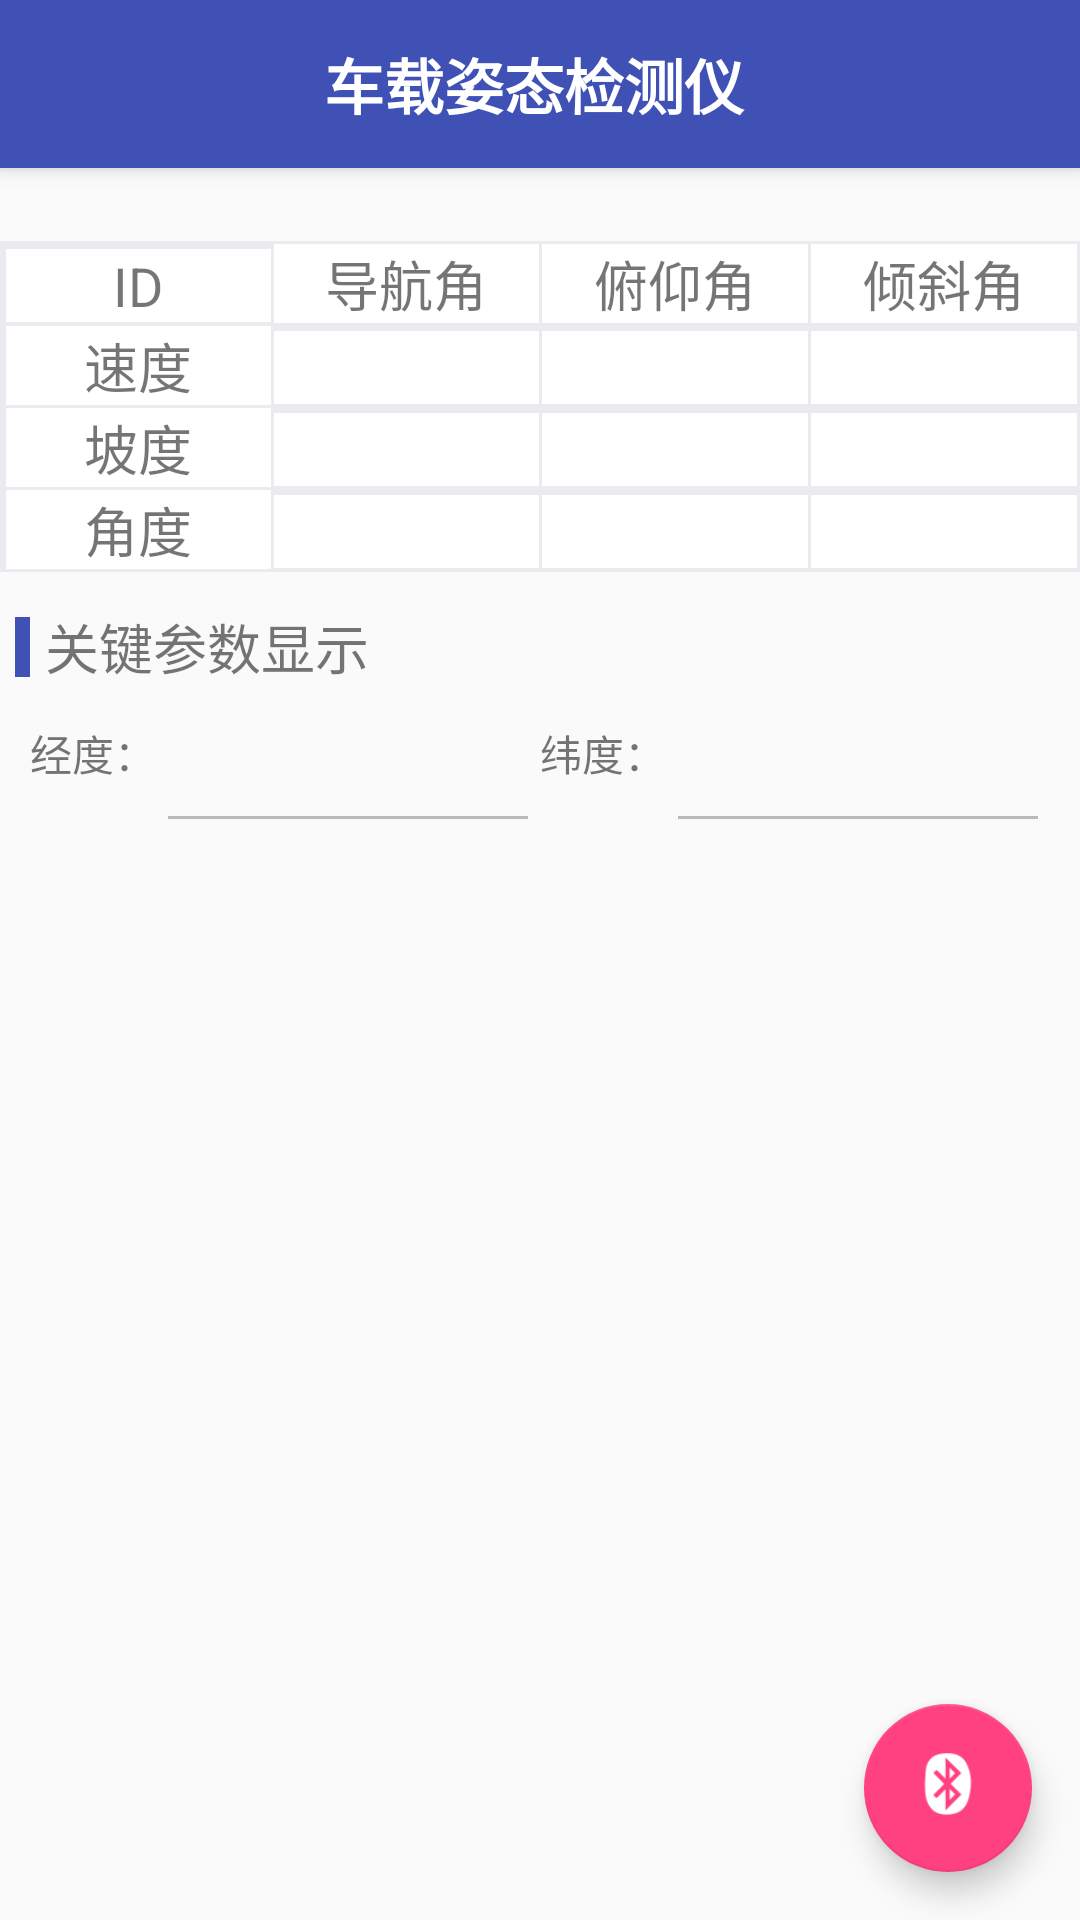

Here is an Android app screen rendered from its layout file. Give the layout XML and the strings, colors and styles it references.
<!-- AndroidManifest.xml: application theme AppTheme.NoActionBar -->
<!-- res/layout/app_bar_main.xml -->
<?xml version="1.0" encoding="utf-8"?>
<android.support.design.widget.CoordinatorLayout xmlns:android="http://schemas.android.com/apk/res/android"
    xmlns:app="http://schemas.android.com/apk/res-auto"
    xmlns:tools="http://schemas.android.com/tools"
    android:layout_width="match_parent"
    android:layout_height="match_parent"
    tools:context="com.example.wangyu892449346.bluetoothserver.Activity.MainActivity">

    <android.support.design.widget.AppBarLayout
        android:layout_width="match_parent"
        android:layout_height="wrap_content"
        android:theme="@style/AppTheme.NoActionBar.AppBarOverlay">

        <android.support.v7.widget.Toolbar
            android:id="@+id/toolbar"
            android:layout_width="match_parent"
            android:layout_height="?attr/actionBarSize"
            android:background="?attr/colorPrimary"
            app:popupTheme="@style/AppTheme.NoActionBar.PopupOverlay">

            <TextView
                android:layout_width="match_parent"
                android:layout_height="match_parent"
                android:gravity="center"
                android:text="@string/app_name"
                android:paddingRight="20dp"
                android:textColor="@color/white"
                android:textSize="20sp"
                android:textStyle="bold" />
        </android.support.v7.widget.Toolbar>

    </android.support.design.widget.AppBarLayout>

    <include layout="@layout/content_main" />

    <android.support.design.widget.FloatingActionButton
        android:id="@+id/fab"
        android:layout_width="wrap_content"
        android:layout_height="wrap_content"
        android:layout_gravity="bottom|end"
        android:layout_margin="@dimen/fab_margin"
        app:srcCompat="@mipmap/bluetooth" />

</android.support.design.widget.CoordinatorLayout>
<!-- res/layout/content_main.xml (included above) -->
<?xml version="1.0" encoding="utf-8"?>
<LinearLayout xmlns:android="http://schemas.android.com/apk/res/android"
    xmlns:app="http://schemas.android.com/apk/res-auto"
    xmlns:tools="http://schemas.android.com/tools"
    android:layout_width="match_parent"
    android:layout_height="match_parent"
    android:orientation="vertical"
    app:layout_behavior="@string/appbar_scrolling_view_behavior"
    tools:context="com.example.wangyu892449346.bluetoothserver.Activity.MainActivity"
    tools:showIn="@layout/app_bar_main">

    <TextView
        android:id="@+id/statusLabel"
        android:layout_width="match_parent"
        android:layout_height="wrap_content"
        android:textSize="18sp"
        android:textStyle="bold"
        android:typeface="monospace" />

    <TableLayout
        android:id="@+id/table"
        android:layout_width="match_parent"
        android:layout_height="wrap_content"
        android:background="@color/black"
        tools:layout_editor_absoluteX="8dp"
        tools:layout_editor_absoluteY="0dp">

        <TableRow
            android:layout_width="wrap_content"
            android:layout_height="wrap_content"
            android:layout_marginLeft="1dp"
            android:layout_marginRight="1dp"
            android:layout_marginTop="1dp">

            <TextView
                style="@style/table_item_style"
                android:text="ID" />

            <TextView
                style="@style/table_item_style"
                android:text="导航角" />

            <TextView
                style="@style/table_item_style"
                android:text="俯仰角" />

            <TextView
                style="@style/table_item_style"
                android:text="倾斜角" />
        </TableRow>

        <TableRow
            android:layout_width="wrap_content"
            android:layout_height="wrap_content"
            android:layout_marginBottom="1dp"
            android:layout_marginLeft="1dp"
            android:layout_marginRight="1dp"
            android:layout_marginTop="1dp">

            <TextView
                style="@style/table_item_style"
                android:text="速度" />

            <TextView style="@style/table_item_style" />

            <TextView style="@style/table_item_style" />

            <TextView style="@style/table_item_style" />
        </TableRow>

        <TableRow
            android:layout_width="wrap_content"
            android:layout_height="wrap_content"
            android:layout_marginBottom="1dp"
            android:layout_marginLeft="1dp"
            android:layout_marginRight="1dp">

            <TextView
                style="@style/table_item_style"
                android:text="坡度" />

            <TextView style="@style/table_item_style" />

            <TextView style="@style/table_item_style" />

            <TextView style="@style/table_item_style" />
        </TableRow>

        <TableRow
            android:layout_width="wrap_content"
            android:layout_height="wrap_content"
            android:layout_marginBottom="1dp"
            android:layout_marginLeft="1dp"
            android:layout_marginRight="1dp">

            <TextView
                style="@style/table_item_style"
                android:background="@color/white"
                android:text="角度" />

            <TextView style="@style/table_item_style" />

            <TextView style="@style/table_item_style" />

            <TextView style="@style/table_item_style" />
        </TableRow>
    </TableLayout>

    <LinearLayout
        android:layout_width="match_parent"
        android:layout_height="50dp"
        android:orientation="horizontal">

        <View
            android:layout_width="5dp"
            android:layout_height="20dp"
            android:layout_gravity="center"
            android:layout_margin="5dp"
            android:background="@color/colorPrimary"
            android:gravity="center" />

        <TextView
            android:layout_width="0dp"
            android:layout_height="match_parent"
            android:layout_weight="1"
            android:gravity="center_vertical"
            android:text="@string/key_parameter"
            android:textSize="18sp" />

    </LinearLayout>

    <LinearLayout
        android:layout_width="match_parent"
        android:layout_height="wrap_content"
        android:paddingLeft="10dp"
        android:paddingRight="10dp"
        android:orientation="horizontal">

        <TextView
            android:layout_width="wrap_content"
            android:layout_height="match_parent"
            android:text="@string/longitude" />

        <EditText
            android:id="@+id/longitude"
            style="@style/main_edit" />

        <TextView
            android:layout_width="wrap_content"
            android:layout_height="match_parent"
            android:text="@string/latitude" />

        <EditText
            android:id="@+id/latitude"
            style="@style/main_edit"/>
    </LinearLayout>
</LinearLayout>
<!-- resources referenced by this layout -->
<resources>
  <color name="black">#EAEAEF</color>
  <color name="colorPrimary">#3F51B5</color>
  <color name="white">#ffffff</color>
  <dimen name="fab_margin">16dp</dimen>
  <!-- mipmap bluetooth: png bitmap (mipmap-xxxhdpi, 1225 bytes) -->
  <string name="app_name">车载姿态检测仪</string>
  <string name="key_parameter">关键参数显示</string>
  <string name="latitude">纬度：</string>
  <string name="longitude">经度：</string>
  <style name="AppTheme.NoActionBar.AppBarOverlay" parent="ThemeOverlay.AppCompat.Dark.ActionBar" />
  <style name="AppTheme.NoActionBar.PopupOverlay" parent="ThemeOverlay.AppCompat.Light" />
  <style name="main_edit">
          <item name="android:layout_height">match_parent</item>
          <item name="android:layout_weight">1</item>
          <item name="android:layout_width">wrap_content</item>
          <item name="android:enabled">false</item>
          <item name="android:padding">8dp</item>
      </style>
  <style name="table_item_style">
          <item name="android:layout_width">0dp</item>
          <item name="android:layout_weight">1</item>
          <item name="android:layout_height">wrap_content</item>
          <item name="android:background">@color/white</item>
          <item name="android:textSize">@dimen/table_text_size</item>
          <item name="android:gravity">center</item>
          <item name="android:layout_marginLeft">1dp</item>
      </style>
  <style name="AppTheme.NoActionBar">
          <item name="windowActionBar">false</item>
          <item name="windowNoTitle">true</item>
      </style>
  <dimen name="table_text_size">18sp</dimen>
</resources>
